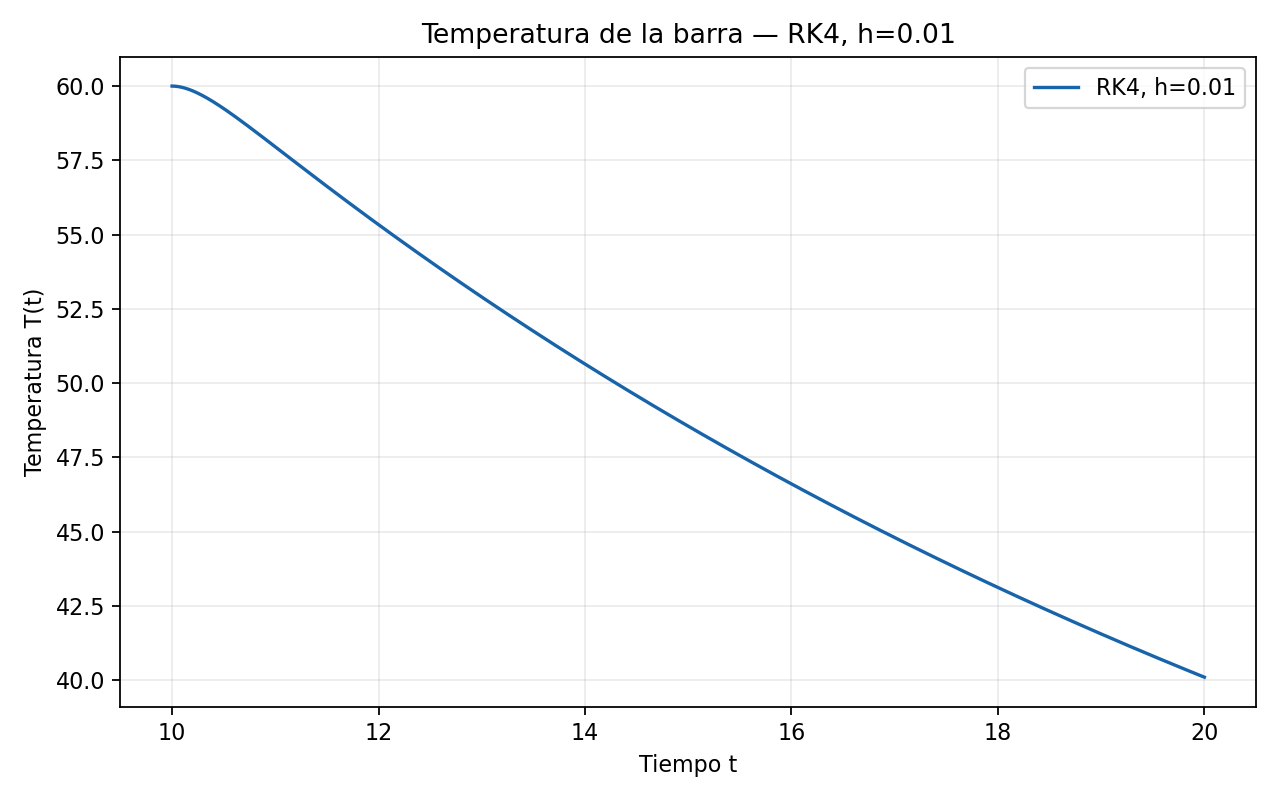

The file beside this chart, header and first rows:
t, T
10.0, 60.0
10.01, 60
10.02, 60
10.03, 60
10.04, 59.99
10.05, 59.99
10.06, 59.98
10.07, 59.98
10.08, 59.97
10.09, 59.96
10.1, 59.96
10.11, 59.95
10.12, 59.94
10.13, 59.93
10.14, 59.92
10.15, 59.9
10.16, 59.89
10.17, 59.88
10.18, 59.87
10.19, 59.85
10.2, 59.84
10.21, 59.82
10.22, 59.81
10.23, 59.79
10.24, 59.78
10.25, 59.76
10.26, 59.74
10.27, 59.73
10.28, 59.71
10.29, 59.69
10.3, 59.67
10.31, 59.65
10.32, 59.63
10.33, 59.61
10.34, 59.59
10.35, 59.57
10.36, 59.55
10.37, 59.53
10.38, 59.51
10.39, 59.49
10.4, 59.47
10.41, 59.45
10.42, 59.43
10.43, 59.4
10.44, 59.38
10.45, 59.36
10.46, 59.34
10.47, 59.31
10.48, 59.29
10.49, 59.27
10.5, 59.24
10.51, 59.22
10.52, 59.2
10.53, 59.17
10.54, 59.15
10.55, 59.12
10.56, 59.1
10.57, 59.07
10.58, 59.05
10.59, 59.03
... 941 more rows
